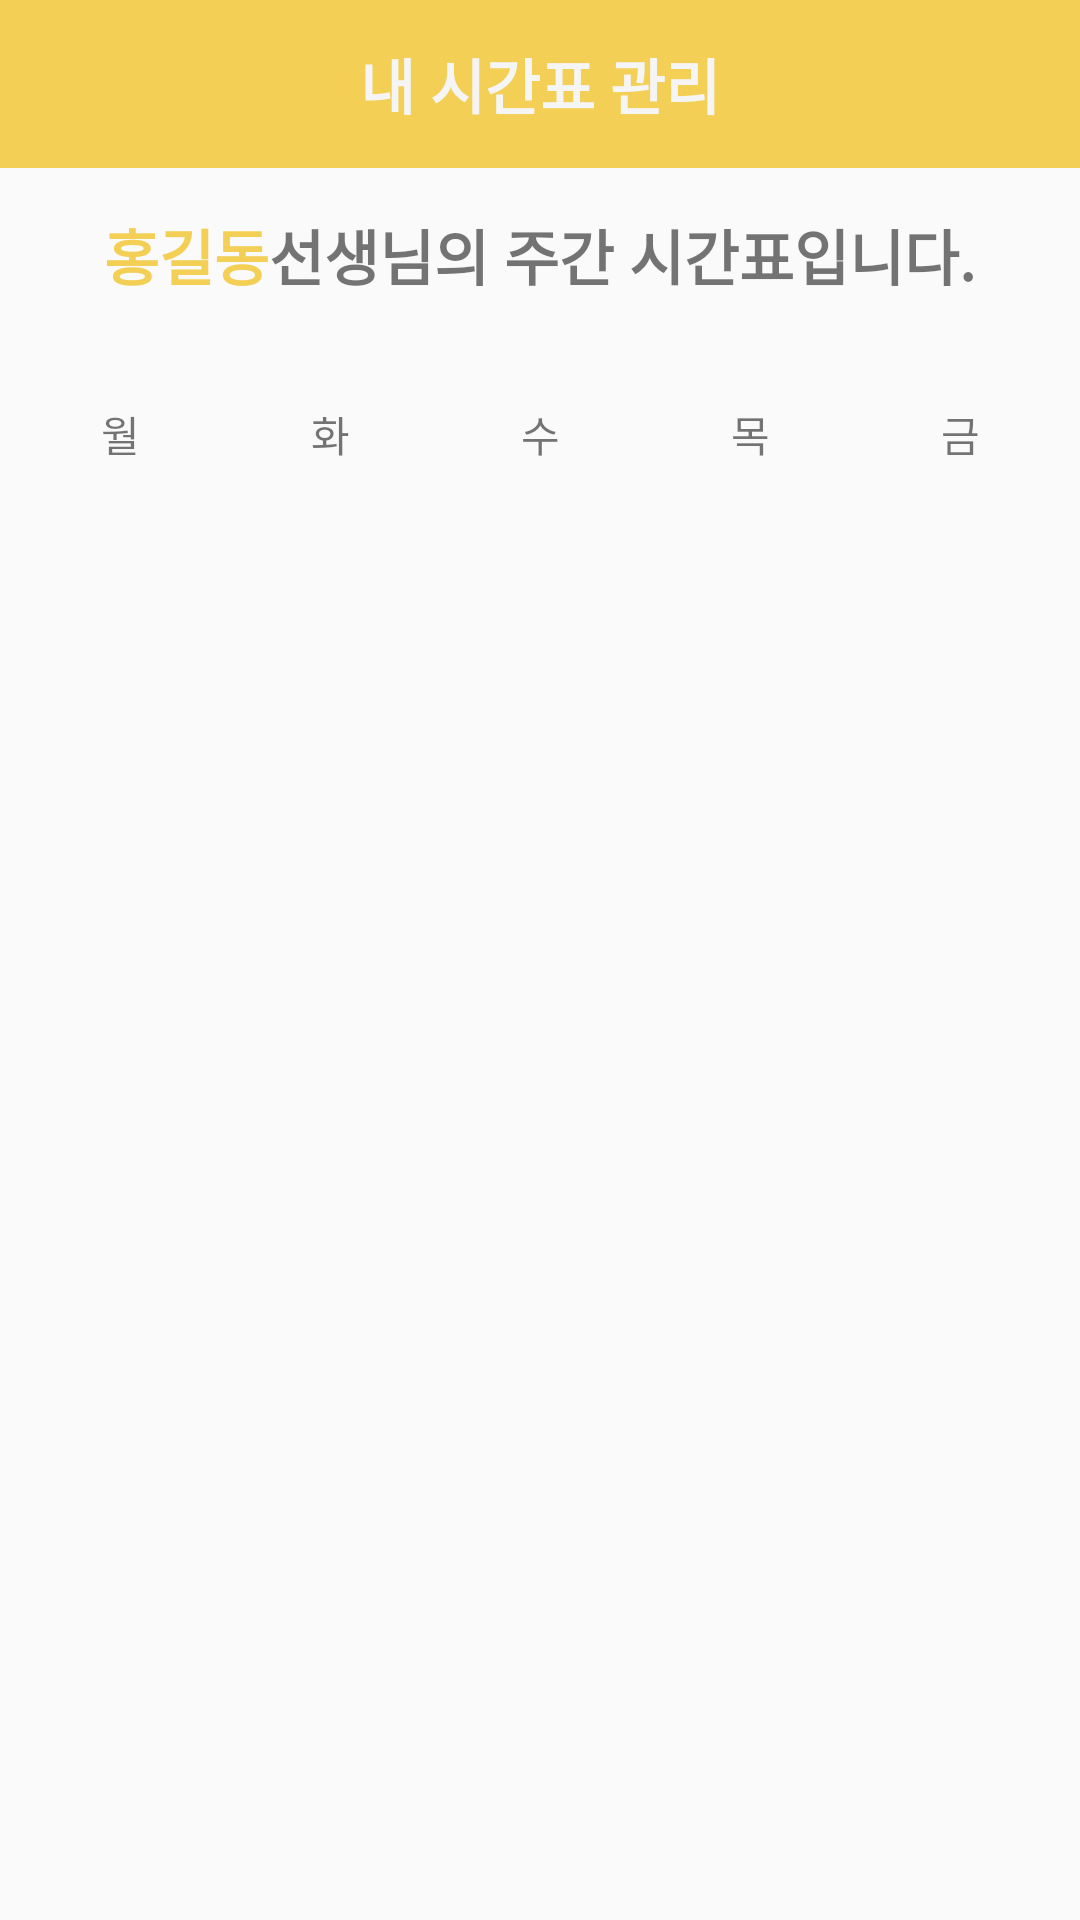

The Android layout XML behind this screen, and the referenced resources:
<!-- AndroidManifest.xml: application theme AppTheme -->
<!-- res/layout/activity_teacher_timetable.xml -->
<?xml version="1.0" encoding="utf-8"?>
<LinearLayout xmlns:android="http://schemas.android.com/apk/res/android"
    xmlns:app="http://schemas.android.com/apk/res-auto"
    xmlns:tools="http://schemas.android.com/tools"
    android:layout_width="match_parent"
    android:layout_height="match_parent"
    android:orientation="vertical"
    android:weightSum="10"
    tools:context=".StudentTimetableActivity">

    <android.support.v7.widget.Toolbar
        android:layout_width="match_parent"
        android:layout_height="wrap_content"
        android:background="@color/colorPrimary"
        android:minHeight="?attr/actionBarSize"
        app:popupTheme="@style/ThemeOverlay.AppCompat.Light"
        app:theme="@style/ThemeOverlay.AppCompat.Dark.ActionBar">

        <TextView
            android:layout_width="wrap_content"
            android:layout_height="wrap_content"
            android:text="내 시간표 관리"
            android:layout_gravity="center"
            android:id="@+id/student_main_toolbar"
            android:textSize="20sp"
            android:textStyle="bold"
            android:textColor="@color/normalWhite"/>

    </android.support.v7.widget.Toolbar>

    <LinearLayout
        android:layout_width="match_parent"
        android:layout_height="0dp"
        android:layout_weight="1"
        android:gravity="center">

        <TextView
            android:id="@+id/tv_TeacherTimetableName"
            android:layout_width="wrap_content"
            android:layout_height="wrap_content"
            android:textColor="@color/colorPrimary"
            android:textStyle="bold"
            android:textSize="20sp"
            android:text="홍길동"/>

        <TextView
            android:layout_width="wrap_content"
            android:layout_height="wrap_content"
            android:textStyle="bold"
            android:textSize="20sp"
            android:text="선생님의 주간 시간표입니다."/>

    </LinearLayout>

    <LinearLayout
        android:layout_width="match_parent"
        android:weightSum="10"
        android:orientation="vertical"
        android:gravity="center"
        android:layout_height="0dp"
        android:padding="5dp"
        android:layout_weight="9">

        <LinearLayout
            android:layout_width="match_parent"
            android:layout_height="0dp"
            android:layout_weight="1"
            android:orientation="horizontal"
            android:weightSum="5">

            <TextView
                android:layout_width="0dp"
                android:layout_height="match_parent"
                android:layout_weight="1"
                android:gravity="center"
                android:text="월"/>

            <TextView
                android:layout_width="0dp"
                android:layout_height="match_parent"
                android:layout_weight="1"
                android:gravity="center"
                android:text="화"/>

            <TextView
                android:layout_width="0dp"
                android:layout_height="match_parent"
                android:layout_weight="1"
                android:gravity="center"
                android:text="수"/>

            <TextView
                android:layout_width="0dp"
                android:layout_height="match_parent"
                android:layout_weight="1"
                android:gravity="center"
                android:text="목"/>

            <TextView
                android:layout_width="0dp"
                android:layout_height="match_parent"
                android:layout_weight="1"
                android:gravity="center"
                android:text="금"/>

        </LinearLayout>

        <GridView
            android:id="@+id/gridview_TeacherTimetable"
            android:layout_width="match_parent"
            android:layout_height="0dp"
            android:layout_weight="9"
            android:padding="3dp"
            android:layout_margin="3dp"
            android:gravity="center"
            android:numColumns="5"/>

    </LinearLayout>

</LinearLayout>
<!-- resources referenced by this layout -->
<resources>
  <color name="colorPrimary">#F3CF55</color>
  <color name="normalWhite">#F5F5F5</color>
  <style name="AppTheme" parent="Theme.AppCompat.Light.NoActionBar">
          
          <item name="colorPrimary">@color/colorPrimary</item>
          <item name="colorPrimaryDark">@color/colorPrimaryDark</item>
          <item name="colorAccent">@color/colorAccent</item>
      </style>
  <color name="colorPrimaryDark">#E6C24F</color>
  <color name="colorAccent">#404040</color>
</resources>
